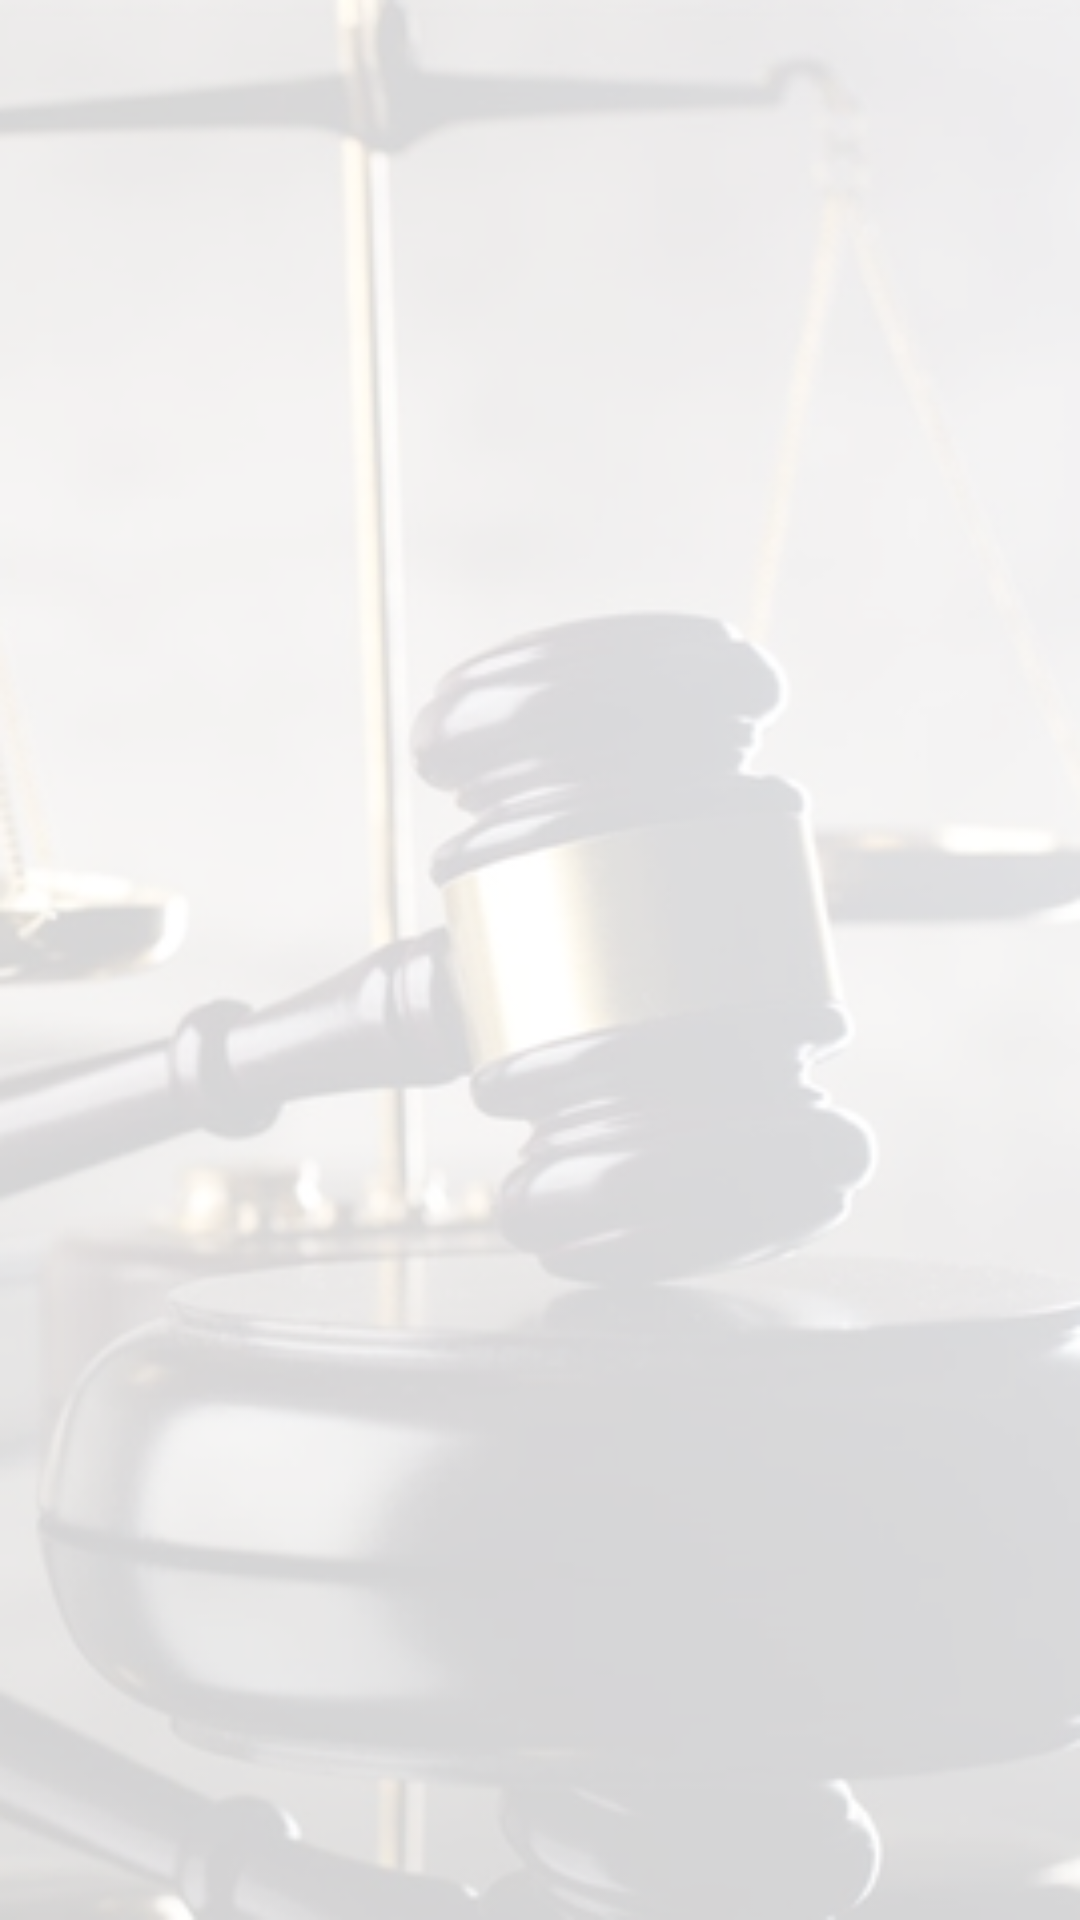

Produce the Android XML layout that renders to this screen, including the resource entries it uses.
<!-- AndroidManifest.xml: application theme AppTheme -->
<!-- res/layout/activity_requests.xml -->
<?xml version="1.0" encoding="utf-8"?>
<androidx.constraintlayout.widget.ConstraintLayout xmlns:android="http://schemas.android.com/apk/res/android"
    xmlns:app="http://schemas.android.com/apk/res-auto"
    xmlns:tools="http://schemas.android.com/tools"
    android:layout_width="match_parent"
    android:layout_height="match_parent"
    android:background="@drawable/bg"
    tools:context=".activities.lawyer.RequestsActivity">

    <TextView
        android:id="@+id/no_items"
        android:layout_width="match_parent"
        android:layout_height="match_parent"
        android:layout_marginTop="8dp"
        android:gravity="center"
        android:text="@string/no_data_found"
        android:textColor="@color/white"
        android:textSize="18sp"
        android:textStyle="bold"
        android:visibility="gone"/>

    <androidx.recyclerview.widget.RecyclerView
        android:id="@+id/recycler_view"
        android:layout_width="match_parent"
        android:layout_height="match_parent"
        android:layout_marginTop="12dp"/>

</androidx.constraintlayout.widget.ConstraintLayout>
<!-- resources referenced by this layout -->
<resources>
  <color name="white">#FFFFFFFF</color>
  <!-- drawable bg: jpg bitmap (drawable, 45385 bytes) -->
  <string name="no_data_found">No Data Found!</string>
</resources>
